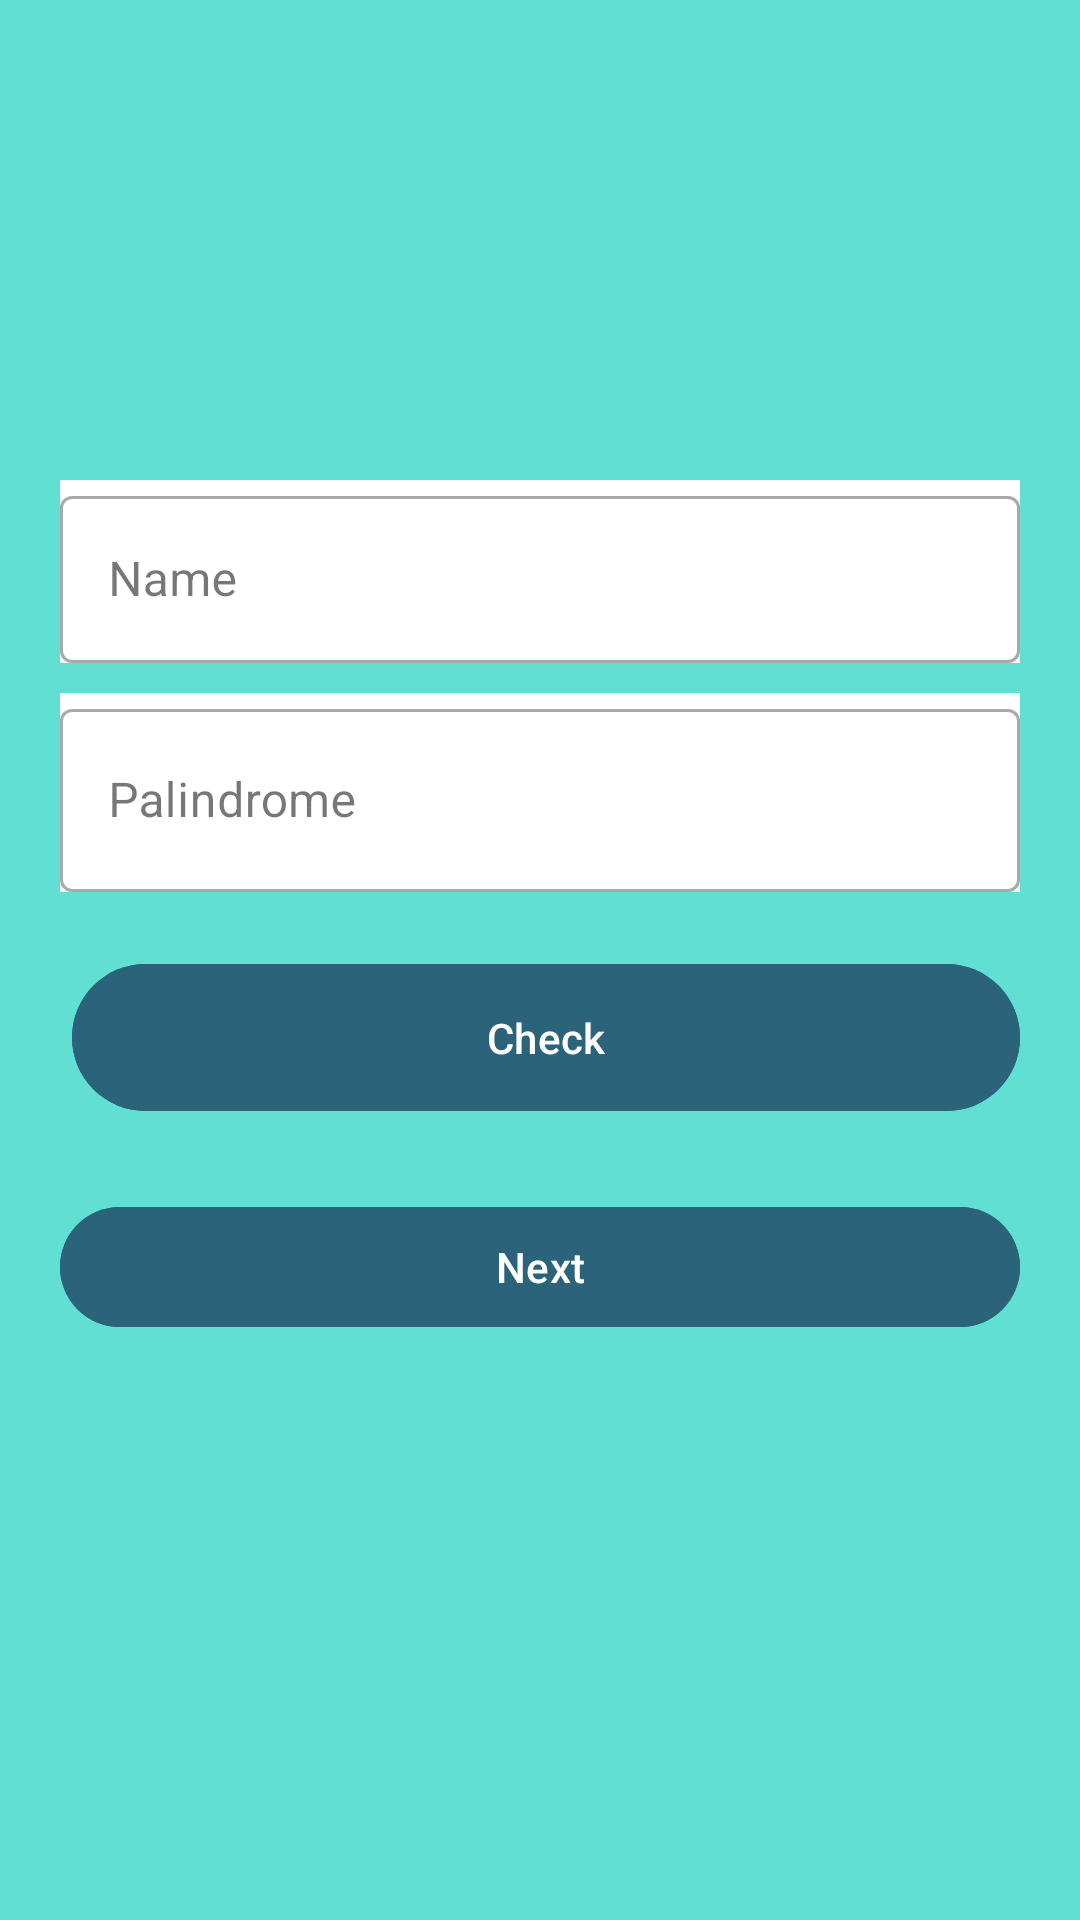

Here is an Android app screen rendered from its layout file. Give the layout XML and the strings, colors and styles it references.
<!-- AndroidManifest.xml: application theme Theme.TestMagangBatch6 -->
<!-- res/layout/activity_main.xml -->
<?xml version="1.0" encoding="utf-8"?>
<androidx.constraintlayout.widget.ConstraintLayout xmlns:android="http://schemas.android.com/apk/res/android"
    xmlns:app="http://schemas.android.com/apk/res-auto"
    xmlns:tools="http://schemas.android.com/tools"
    android:layout_width="match_parent"
    android:layout_height="match_parent"
    android:background="#61DFD3"
    android:padding="20dp">

    <ImageView
        android:layout_width="100dp"
        android:layout_height="100dp"
        android:src="@drawable/baseline_person_add_alt_1_24"
        app:layout_constraintBottom_toTopOf="@+id/emailLog_lay"
        app:layout_constraintEnd_toEndOf="parent"
        app:layout_constraintStart_toStartOf="parent"
        android:layout_marginBottom="40dp"
        app:layout_constraintTop_toTopOf="parent" />

    <com.google.android.material.textfield.TextInputLayout
        android:id="@+id/emailLog_lay"
        style="@style/Widget.MaterialComponents.TextInputLayout.OutlinedBox"
        android:layout_width="match_parent"
        android:layout_height="wrap_content"
        android:layout_marginBottom="10dp"
        android:background="@color/white"
        android:hint="Name"
        app:layout_constraintBottom_toTopOf="@+id/passwordLog_lay"
        app:layout_constraintEnd_toEndOf="parent"
        app:layout_constraintStart_toStartOf="parent"
        tools:ignore="HardcodedText">

        <com.google.android.material.textfield.TextInputEditText
            android:id="@+id/ed_name"
            android:layout_width="match_parent"
            android:layout_height="wrap_content" />
    </com.google.android.material.textfield.TextInputLayout>

    <com.google.android.material.textfield.TextInputLayout
        android:id="@+id/passwordLog_lay"
        style="@style/Widget.MaterialComponents.TextInputLayout.OutlinedBox"
        android:layout_width="match_parent"
        android:layout_height="wrap_content"
        android:background="@color/white"
        android:hint="Palindrome"
        app:layout_constraintBottom_toTopOf="@+id/btn_login"
        app:layout_constraintEnd_toEndOf="parent"
        app:layout_constraintStart_toStartOf="parent"
        tools:ignore="HardcodedText">

        <com.google.android.material.textfield.TextInputEditText
            android:id="@+id/et_password"
            android:layout_width="match_parent"
            android:layout_height="61dp"
            tools:ignore="TextContrastCheck,TextContrastCheck,VisualLintTextFieldSize" />
    </com.google.android.material.textfield.TextInputLayout>

    <com.google.android.material.button.MaterialButton
        android:id="@+id/btn_login"
        android:layout_width="match_parent"
        android:layout_height="wrap_content"
        android:layout_marginStart="4dp"
        android:layout_marginTop="20dp"
        android:backgroundTint="#2B637B"
        android:padding="15dp"
        android:shadowColor="@android:color/transparent"
        android:text="Check"
        app:layout_constraintStart_toStartOf="parent"
        app:layout_constraintTop_toBottomOf="@+id/passwordLog_lay"
        tools:ignore="HardcodedText,TextContrastCheck,VisualLintButtonSize,DuplicateSpeakableTextCheck" />

    <com.google.android.material.button.MaterialButton
        android:id="@+id/btn_next"
        android:layout_width="match_parent"
        android:layout_height="wrap_content"
        android:layout_marginTop="24dp"
        android:text="Next"
        android:backgroundTint="#2B637B"
        app:layout_constraintTop_toBottomOf="@+id/btn_login"
        tools:layout_editor_absoluteX="16dp" />

</androidx.constraintlayout.widget.ConstraintLayout>
<!-- resources referenced by this layout -->
<resources>
  <style name="Theme.TestMagangBatch6" parent="Base.Theme.TestMagangBatch6" />
  <style name="Base.Theme.TestMagangBatch6" parent="Theme.Material3.DayNight.NoActionBar">
          
          
      </style>
  <!-- not gathered from this repository: default colours our renderer supplied (Android Studio template values) -->
  <color name="white">#FFFFFFFF</color>
</resources>
